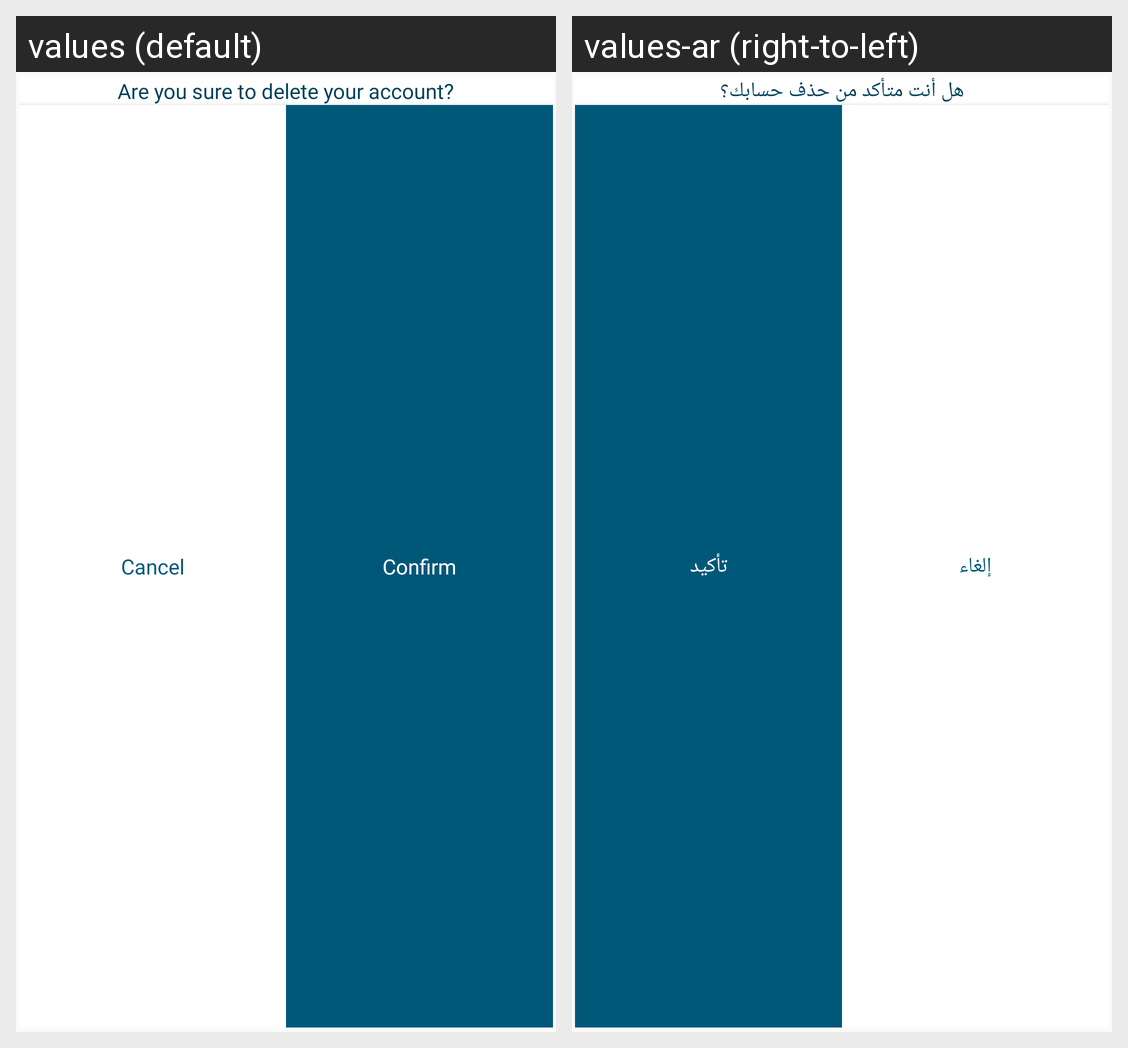

Locale-by-locale string values for the Android screen shown in this grid:
Android screen res/layout/dialog_suspend.xml rendered under 2 locales, left to right: values (default), values-ar (right-to-left). Device: Nexus 5 (rendered at 1080×1920; each locale shown at half size, 540×960, under a caption strip naming it); theme Theme.Events.
Strings drawn on this screen, with the default value and each locale's value (text and hints the layout hard-codes, and strings that could not be matched under every locale, appear in the picture but are not listed):

are_you_sure_to_suspend
  values: Are you sure to delete your account?
  values-ar: هل أنت متأكد من حذف حسابك؟

cancel
  values: Cancel
  values-ar: إلغاء

confirm
  values: Confirm
  values-ar: تأكيد
